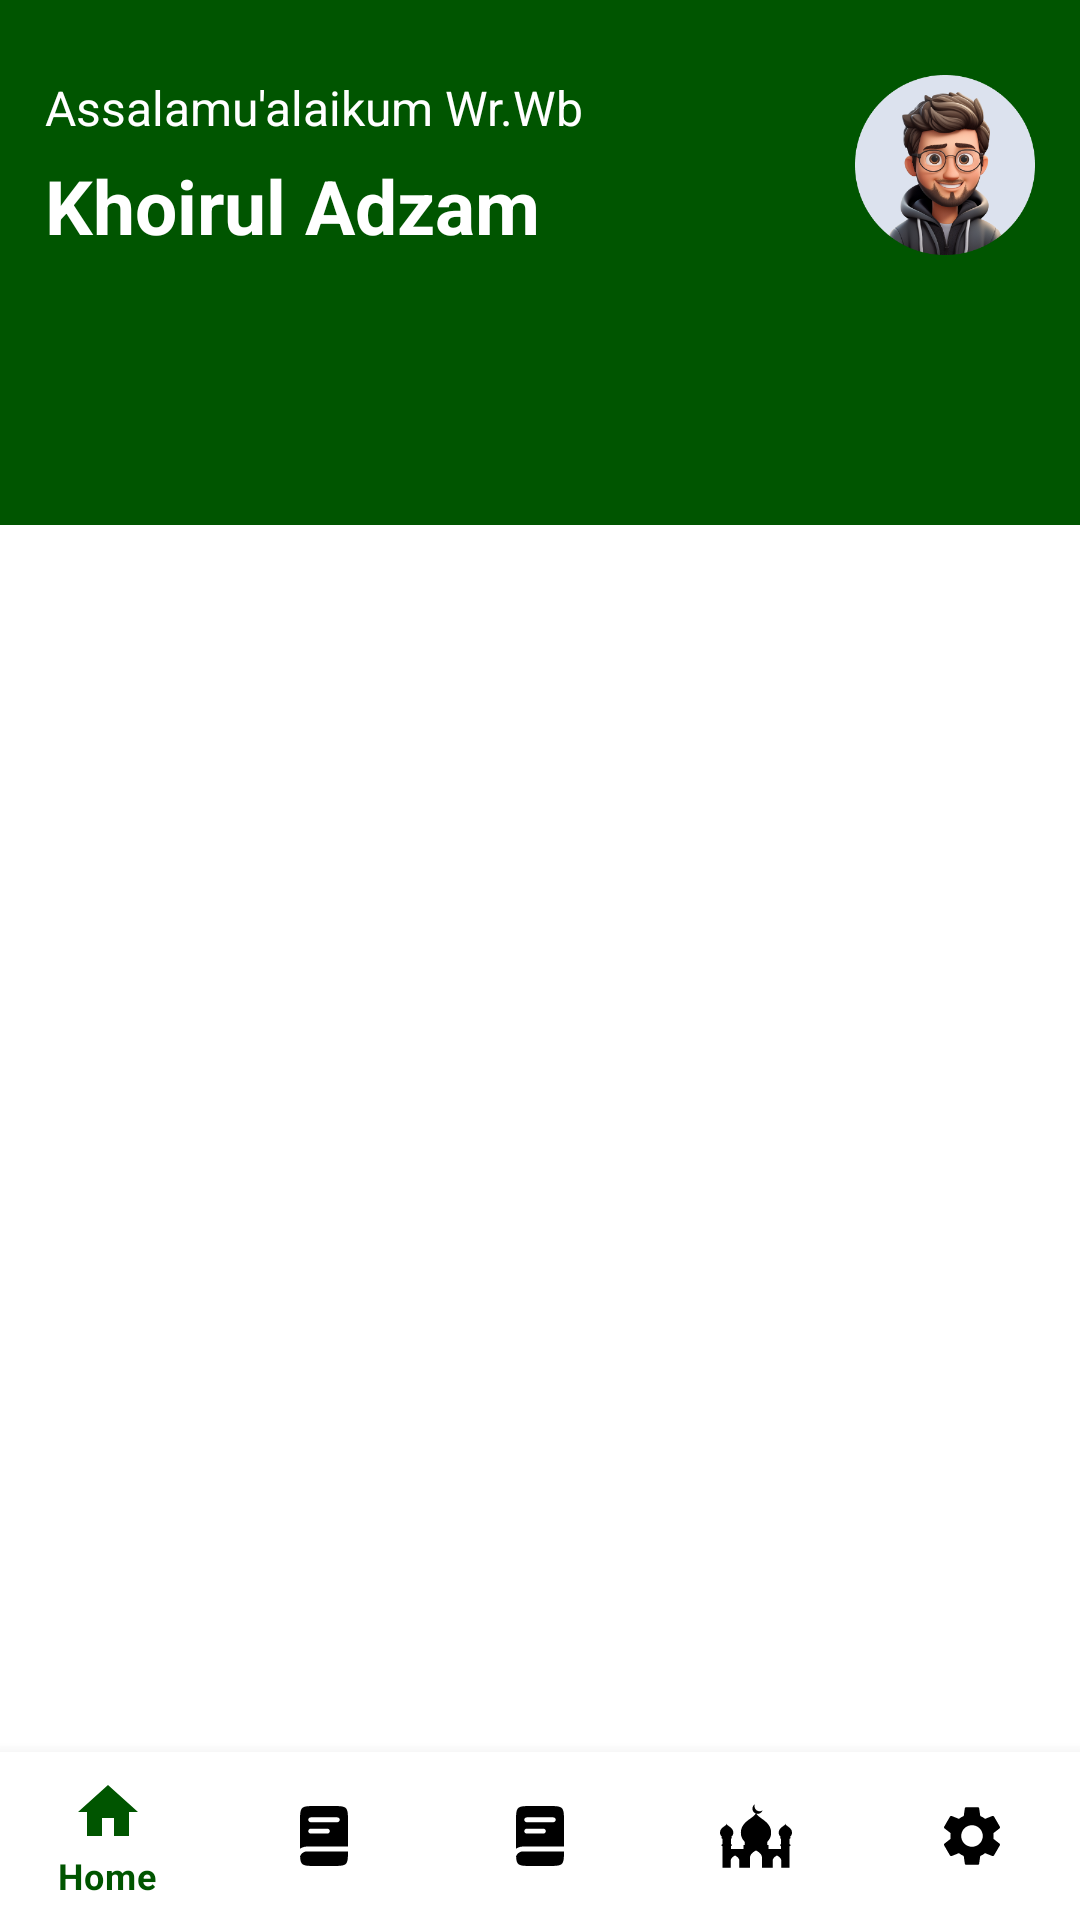

Write the Android layout XML for this screen, with the resource values it uses.
<!-- AndroidManifest.xml: application theme Theme.MyDoaApp -->
<!-- res/layout/activity_home_page.xml -->
<?xml version="1.0" encoding="utf-8"?>
<RelativeLayout xmlns:android="http://schemas.android.com/apk/res/android"
    xmlns:app="http://schemas.android.com/apk/res-auto"
    xmlns:tools="http://schemas.android.com/tools"
    android:layout_width="match_parent"
    android:background="@color/white"
    android:layout_height="match_parent"
    tools:context=".HomePage">

    <LinearLayout
        android:layout_above="@id/bottomnav"
        android:orientation="vertical"
        android:weightSum="2"
        android:layout_width="match_parent"
        android:layout_height="match_parent">

    <LinearLayout
        android:orientation="vertical"
        android:layout_weight="1"
        android:background="@color/primary"
        android:layout_width="match_parent"
        android:padding="15dp"
        android:layout_height="350dp">

        <RelativeLayout
            android:layout_marginTop="10dp"
            android:layout_gravity="end"
            android:layout_width="match_parent"
            android:layout_height="wrap_content">


            <LinearLayout
                android:orientation="vertical"
                android:layout_alignTop="@id/imageUser"
                android:layout_alignParentStart="true"
                android:layout_marginEnd="8dp"
                android:layout_width="wrap_content"
                android:layout_height="wrap_content">

                <TextView
                    android:id="@+id/textWelcome"
                    android:layout_width="wrap_content"
                    android:layout_height="wrap_content"
                    android:layout_alignTop="@id/imageUser"
                    android:layout_alignParentStart="true"
                    android:layout_marginEnd="8dp"
                    android:gravity="center_vertical|start"
                    android:text="Assalamu'alaikum Wr.Wb"
                    android:textStyle="normal"
                    android:textColor="@color/white"
                    android:textSize="16sp" />

                <TextView
                    android:id="@+id/textName"
                    android:layout_width="wrap_content"
                    android:layout_height="wrap_content"
                    android:layout_alignTop="@id/imageUser"
                    android:layout_alignParentStart="true"
                    android:layout_marginEnd="8dp"
                    android:gravity="center_vertical|start"
                    android:text="Khoirul Adzam"
                    android:layout_marginTop="5dp"
                    android:textStyle="bold"
                    android:textColor="@color/white"
                    android:textSize="25sp" />

            </LinearLayout>

        <androidx.appcompat.widget.AppCompatImageView
            android:layout_alignParentEnd="true"
            android:id="@+id/imageUser"
            android:layout_width="60dp"
            android:layout_height="60dp"
            android:layout_gravity="end"
            android:layout_marginStart="16dp"
            android:src="@drawable/userprofile"/>

        </RelativeLayout>

        <RelativeLayout
            android:layout_marginTop="20dp"
            android:layout_gravity="end"
            android:layout_width="match_parent"
            android:layout_height="wrap_content">

            <androidx.appcompat.widget.AppCompatImageView
                android:layout_alignParentStart="true"
                android:id="@+id/imageDate"
                android:layout_width="50dp"
                android:layout_height="53dp"
                android:layout_gravity="end"
                android:src="@drawable/baseline_date_range_24"/>


            <LinearLayout
                android:layout_gravity="center_vertical|start"
                android:layout_toEndOf="@id/imageDate"
                android:orientation="vertical"
                android:layout_width="match_parent"
                android:layout_height="wrap_content">

                <TextView
                    android:id="@+id/dateTextView"
                    android:layout_width="match_parent"
                    android:layout_height="wrap_content"
                    android:textColor="@color/white"
                    android:layout_marginStart="5dp"
                    android:gravity="center_vertical"
                    android:layout_alignParentEnd="true"
                    android:textSize="23sp"
                    android:textStyle="bold" />

                <TextView
                    android:id="@+id/jamTextView"
                    android:layout_width="match_parent"
                    android:layout_height="wrap_content"
                    android:textColor="@color/white"
                    android:layout_marginStart="5dp"
                    android:gravity="center_vertical"
                    android:layout_gravity="center_vertical|start"
                    android:layout_toEndOf="@id/imageDate"
                    android:layout_alignParentEnd="true"
                    android:textSize="23sp"
                    android:textStyle="bold" />

            </LinearLayout>

        </RelativeLayout>


    </LinearLayout>

    <LinearLayout
        android:layout_width="match_parent"
        android:layout_height="match_parent"
        android:layout_weight="1"
        android:padding="3dp"
        android:orientation="vertical"
        android:background="@drawable/round">

        <LinearLayout
            android:layout_margin="5dp"
            android:id="@+id/linear"
            android:orientation="vertical"
            android:layout_width="match_parent"
            android:layout_height="match_parent">

            <FrameLayout
                android:id="@+id/frameconatiner"
                android:layout_width="match_parent"
                android:layout_height="match_parent">

            </FrameLayout>

        </LinearLayout>
    </LinearLayout>

    </LinearLayout>

    <com.google.android.material.bottomnavigation.BottomNavigationView
        android:id="@+id/bottomnav"
        app:compatShadowEnabled="true"
        android:animateLayoutChanges="true"
        app:itemTextColor="@color/primary"
        app:menu="@menu/menu"
        app:itemIconTint="@color/colornav"
        android:layout_alignParentBottom="true"
        android:layout_width="match_parent"
        android:layout_height="wrap_content"/>

</RelativeLayout>
<!-- resources referenced by this layout -->
<resources>
  <color name="primary">#005500</color>
  <color name="white">#FFFFFFFF</color>
  <!-- drawable round (drawable) -->
  <?xml version="1.0" encoding="utf-8"?>
  <selector xmlns:android="http://schemas.android.com/apk/res/android">
      <item>
          <shape>
              <corners android:topLeftRadius="40dp"
                  android:topRightRadius="40dp"/>
              <solid android:color="@color/white"/>
          </shape>
      </item>
  </selector>
  <!-- drawable userprofile: png bitmap (drawable, 78132 bytes) -->
  <style name="Theme.MyDoaApp" parent="Theme.MaterialComponents.DayNight.DarkActionBar">
          
          <item name="colorPrimary">@color/purple_500</item>
          <item name="colorPrimaryVariant">@color/purple_700</item>
          <item name="colorOnPrimary">@color/white</item>
          
          <item name="colorSecondary">@color/teal_200</item>
          <item name="colorSecondaryVariant">@color/teal_700</item>
          <item name="colorOnSecondary">@color/black</item>
          
          <item name="android:statusBarColor">?attr/colorPrimaryVariant</item>
          
      </style>
  <color name="purple_500">#FF6200EE</color>
  <color name="purple_700">#FF3700B3</color>
  <color name="teal_200">#FF03DAC5</color>
  <color name="teal_700">#FF018786</color>
  <color name="black">#FF000000</color>
</resources>
